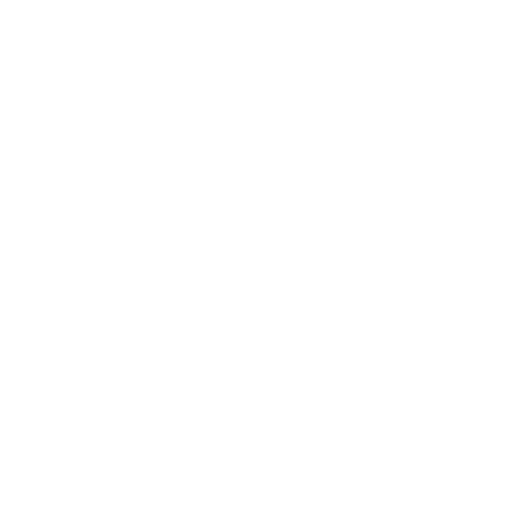
t = 0.00 s
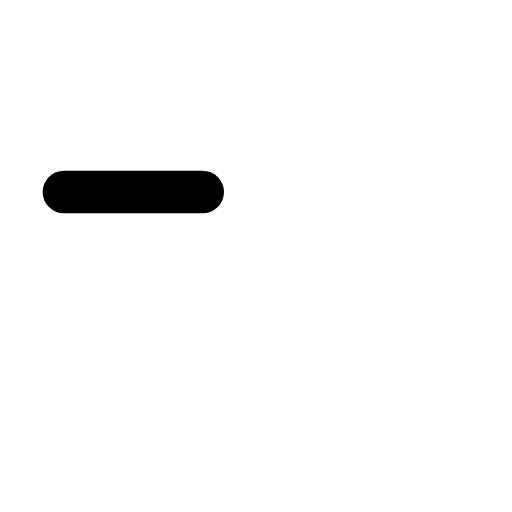
t = 0.10 s
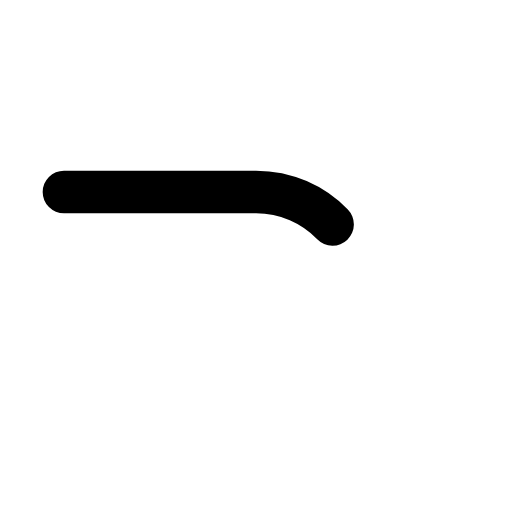
t = 0.20 s
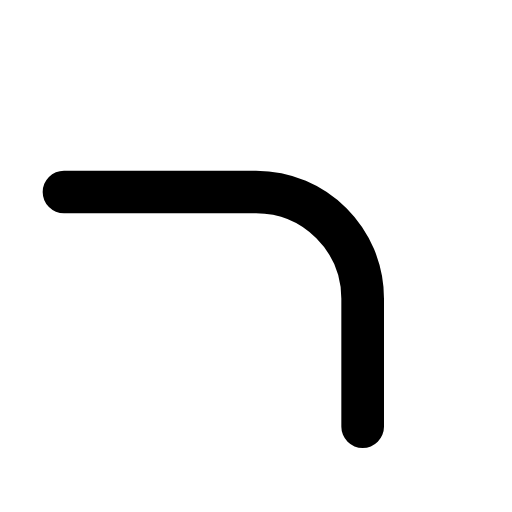
t = 0.40 s
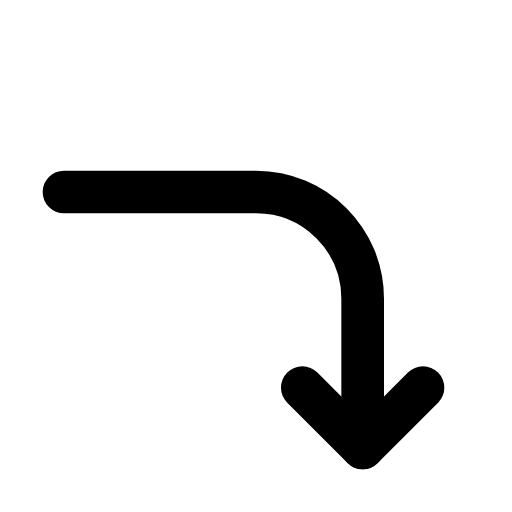
t = 0.50 s
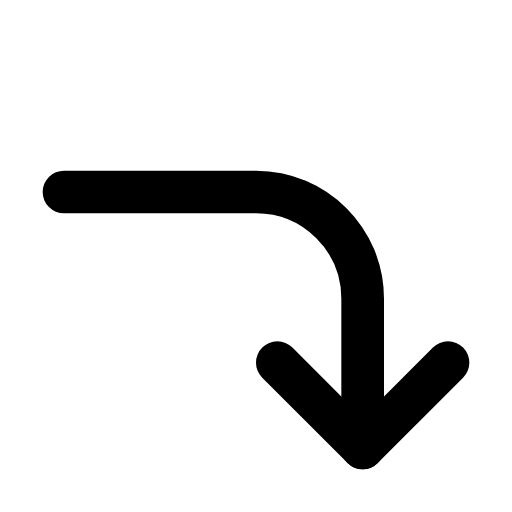
t = 0.60 s

The animated SVG that drew these frames (rendered in a browser with its animation timeline set to each time). Animation: 2 SMIL elements (animate=2); one cycle of 0.60 s.

<svg xmlns="http://www.w3.org/2000/svg" width="24" height="24" viewBox="0 0 24 24">
    <g fill="none" stroke="currentColor" stroke-width="2" stroke-linecap="round" stroke-linejoin="round">
        <path d="M3 9H12C14.76142 9 17 11.2386 17 14V20" stroke-dasharray="26" stroke-dashoffset="26">
            <animate attributeName="stroke-dashoffset" values="26;0" dur="0.4s" fill="freeze"/>
        </path>
        <g stroke-dasharray="8" stroke-dashoffset="8">
            <path d="M17 21L21 17"/>
            <path d="M17 21L13 17"/>
            <animate attributeName="stroke-dashoffset" values="8;0" begin="0.4s" dur="0.2s" fill="freeze"/>
        </g>
    </g>
</svg>
